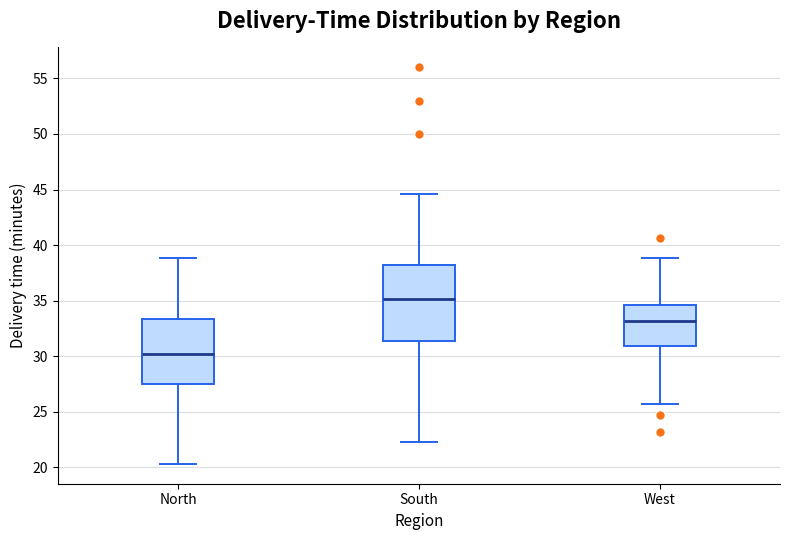

Write Python code to recreate this figure.
import matplotlib.pyplot as plt
import numpy as np

# 1. Create reproducible sample delivery times, in minutes, for three regions.
rng = np.random.default_rng(seed=24)
north_times = rng.normal(loc=31, scale=4, size=60)
south_times = rng.normal(loc=36, scale=5, size=60)
west_times = rng.normal(loc=33, scale=3.5, size=60)

# 2. Add two unusually long deliveries so the chart demonstrates outliers.
south_times = np.append(south_times, [53, 56])

# 3. Group the data and matching labels in the same order.
delivery_times = [north_times, south_times, west_times]
regions = ["North", "South", "West"]

# 4. Create a figure and axes for the chart.
fig, ax = plt.subplots(figsize=(8, 5.5))

# 5. Draw the box plot and customize its key visual elements.
#    The box spans the first to third quartile; the central line is the median.
box_plot = ax.boxplot(
    delivery_times,
    tick_labels=regions,
    patch_artist=True,
    medianprops={"color": "#1E3A8A", "linewidth": 2},
    boxprops={"edgecolor": "#2563EB", "linewidth": 1.4},
    whiskerprops={"color": "#2563EB", "linewidth": 1.4},
    capprops={"color": "#2563EB", "linewidth": 1.4},
    flierprops={
        "marker": "o",
        "markerfacecolor": "#F97316",
        "markeredgecolor": "white",
        "markersize": 7,
    },
)

# 6. Fill each box with the same color so all groups read as one measure.
for box in box_plot["boxes"]:
    box.set_facecolor("#BFDBFE")

# 7. Add a title and labels that describe the data and its unit.
ax.set_title("Delivery-Time Distribution by Region", fontsize=16, fontweight="bold", pad=14)
ax.set_xlabel("Region", fontsize=11)
ax.set_ylabel("Delivery time (minutes)", fontsize=11)

# 8. Add a light horizontal grid to support comparisons across groups.
ax.grid(axis="y", color="#D1D5DB", linewidth=0.8, alpha=0.8)
ax.set_axisbelow(True)

# 9. Remove unnecessary borders, save a high-resolution image, and display it.
ax.spines[["top", "right"]].set_visible(False)
fig.tight_layout()
fig.savefig("box_plot.png", dpi=200, bbox_inches="tight")
plt.show()
